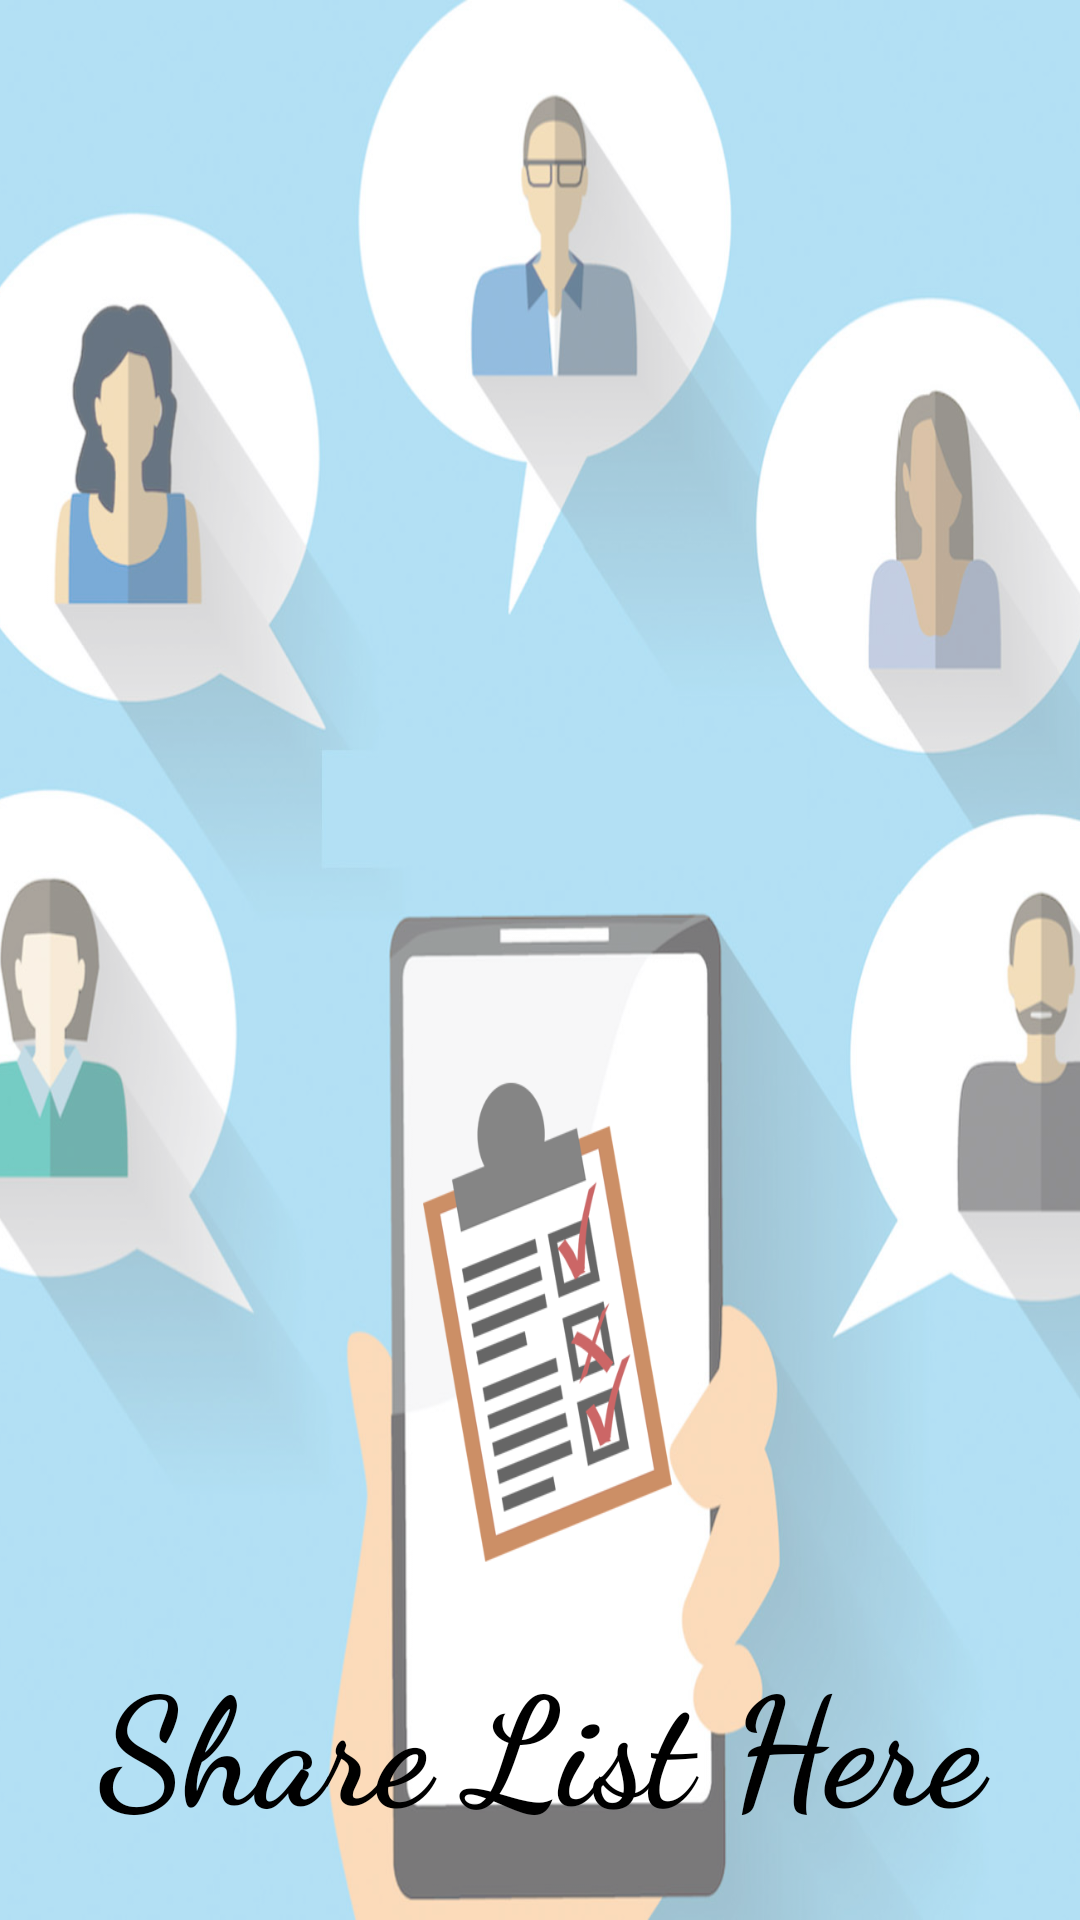

Layout XML and referenced resources for this Android screen:
<!-- AndroidManifest.xml: application theme AppTheme -->
<!-- res/layout/activity_splash_screen.xml -->
<RelativeLayout xmlns:android="http://schemas.android.com/apk/res/android"
    android:orientation="vertical"
    android:layout_width="match_parent"
    android:layout_height="match_parent"
    android:background="@drawable/iconc">

    <View
        android:id="@+id/opacityFilter"
        android:layout_width="match_parent"
        android:layout_height="match_parent"
        android:background="@android:color/white"
        android:layout_alignParentBottom="true"
        android:alpha="0.4">
    </View>
    <TextView
        android:id="@+id/appname"
        android:layout_width="match_parent"
        android:layout_height="wrap_content"
        android:layout_centerInParent="true"
        android:text="Share List Here"
        android:gravity="center|bottom"
        android:layout_alignParentBottom="true"
        android:textSize="50dp"
        android:layout_marginBottom="25dp"
        android:layout_marginTop="16dp"
        android:fontFamily="cursive"
        android:textStyle="bold"
        android:textColor="@android:color/background_dark"/>


</RelativeLayout>
<!-- resources referenced by this layout -->
<resources>
  <!-- drawable iconc: png bitmap (drawable-xxxhdpi, 516702 bytes) -->
  <style name="AppTheme" parent="Theme.AppCompat.Light.DarkActionBar">
          
          <item name="colorPrimary">@color/colorPrimary</item>
          <item name="colorPrimaryDark">@color/colorPrimaryDark</item>
          <item name="colorAccent">@color/colorAccent</item>
      </style>
  <color name="colorPrimary">#68b8d0</color>
  <color name="colorPrimaryDark">#37474f</color>
  <color name="colorAccent">#5fb0c9</color>
</resources>
